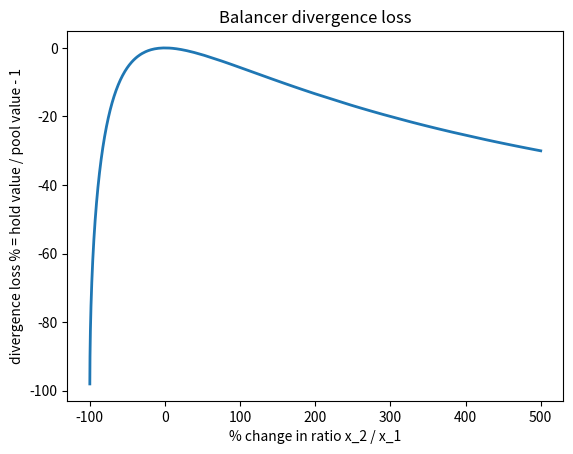

Reproduce this figure in Python.
#!/usr/bin/env python
from matplotlib.ticker import LinearLocator, FormatStrFormatter
import matplotlib.pyplot as plt
from matplotlib import cm
from typing import Tuple
import numpy as np
import sys
import os

module_path = os.path.dirname(os.path.dirname(os.path.abspath(".")))

# to make it work out of the box in interactive shells
if module_path not in sys.path:
    sys.path.insert(0, module_path)


# https://baller.netlify.app/assets
def divergence_loss(asset_weights: list[float], asset_price_changes: list[float]):
    if not len(asset_weights) == len(asset_price_changes):
        raise Exception("must be of equal size")

    if not sum(asset_weights) == 1:
        raise Exception("invalid asset weights")

    value_of_pool = 1
    value_of_hodl = 0
    # V = q_1^(w_1) * q_2^(w_2) * ... * q_n^(w_n)
    # sum(w_i) = 1
    # orginal pool value at t_0 == 1 USD
    # value_1 : value_2 = w_1 : w_2
    # p_1, p_2, p_3 all denominated in  USD value per one token unit
    # value of hold at t' = q_1 * p_1' + ... + q_n * p_n'
    # =  w_i / p_i * p_1 * (1 + price_change_1) * ... = w_1 * (1 + price_change_1)
    # q_i = w_i / p_i
    # p_1 --> p_1' = p_1 * (1 + price_change_1)
    # (q_1' * p_1') : (q_2' * p_2) = w_1 : w_2 == > q_1' = w_1 * (q_2' * p_2) / (p_1' * w_2)
    # q_1^(w_1) * q_2^(w_2) =  q_1'^(w_1) * q_2'^(w_2) = [w_1 * ((q_2' * p_2) / (p_1' * w_2))] ^ (w_1) * q_2'^(w_2)
    # q_1^(w_1) * q_2^(w_2) = [w_1 * q_2' * p_2 / ( p_1' * w_2) ] ^ (w_1) * q_2'^(w_2)
    # ----
    # q_1' -->  (q_1^(w_1)) ^ (1/w_1)
    for i in range(len(asset_weights)):
        pct_change = 1 + asset_price_changes[i]
        weight = asset_weights[i]

        # V = q_1^(w_1) * q_2^(w_2) * ... * q_n^(w_n)
        # pool_value = p1 * q_1 + p2 * q_2 + ...
        # pool_value = (p1 * q_1)/ w_1
        # pool_value' = (p1' * q_1')/ w_1
        # p1' = (1 + asset_price_change) * p1
        # (p1' * q_1') / (p1 * q_1) = ((1 + asset_price_change) * q1') / q1)
        # poo_value'/ pool_value  = (pct_change * q_i')/ q_i
        # q_1^w_1 * q_2^w_2  = q_1'^w_1 * q_2'^w_2 = q_1'^w_1 * (q_1'*price_change*w_2) ^ w_2
        # q_1'*price_change / q_2' = w_1/w_2
        value_of_pool *= (
            pct_change ** weight
        )  # = pct_change * q_i'/ q_i => q_i' = q_i * (pct_change ** (weight-1))
        value_of_hodl += pct_change * weight
        # uniswap x * (1.1 ** 0.5) *  y * (1.0 ** 0.5) = k
        # uniswap initial pool value = 1 unit => 0.5 unit worth of q1 and 0.5 unit worth of q2
        # token 1 doubles in price and token 2 does not move
        # how did the pool value change now?
        # when token1 doubles in price, its value must be swapped out of the pool to keep k constant
        # token1 doubles in price => q2' / q1' = 2 * (q2 / q1)
        # how to express the

        # let newPool percentage change := x;
        # originalPoolValue = q_1 * 1 /w_1
        # newPoolValue = (q_1 * 1 /w_1) * x = (q_1' * pct_change)/ w_1
        # q_1' = x * q_1 / pct_change
        # q_2 = originalPoolValue * w_2 / price_2
        # q_2' = originalPoolValue * x * w_2 / price_2 ==> q_2' = q_2 * x
        # (x * q_1 / pct_change_1)^w_1 * (q_2 * x)^w_2 * (q_3 * x)^w_3 ... =
        # = x^(w_1 + ..w_k) / (pct_change_1^w_1) * {(q_1)^w_1 * (q_2)^w_2 * (q_3)^w_3} =
        # (q_1)^w_1 * (q_2)^w_2 * (q_3)^w_3
        # x  =  (pct_change_1^w_1)

    # https://medium.com/balancer-protocol/calculating-value-impermanent-loss-and-slippage-for-balancer-pools-4371a21f1a86
    avoid_divide_by_zero = 0.0001
    loss = value_of_pool / (value_of_hodl + avoid_divide_by_zero) - 1

    return round(loss * 100, 4)


def plot_divergence_loss(
    asset_weights: list[float], pct_changes: list[Tuple[float, float]]
):
    y = []
    x = []

    for pct_change in pct_changes:
        loss = divergence_loss(asset_weights, pct_change)
        # ! when price goes down, we can withdraw more coins than what we have deposited?
        y.append(loss)
        x.append(pct_change[1])

    domain = [_x * 100 for _x in x]

    plt.plot(domain, y, linewidth=2)
    plt.title("Balancer divergence loss")
    plt.xlabel("% change in ratio x_2 / x_1")
    plt.ylabel("divergence loss % = hold value / pool value - 1")
    return plt


def plot_comparison_divergence_loss(
    asset_weights: list[Tuple[float, float]], pct_changes: list[Tuple[float, float]]
):
    labels = []
    colors = ["black", "red", "green", "blue"]

    for i, asset_weight in enumerate(asset_weights):
        y = []
        x = []

        for pct_change in pct_changes:
            loss = divergence_loss(asset_weight, pct_change)
            # ! when price goes down, we can withdraw more coins than what we have deposited?
            y.append(loss)
            x.append(pct_change[1])

        domain = [_x * 100 for _x in x]
        labels.append(f"{int(asset_weight[0] * 100)}%-{int(asset_weight[1] * 100)}%")

        plt.plot(domain, y, linewidth=(4 - i), color=colors[i])

    plt.title("Divergence loss comparison for varying pool assets' weights")
    plt.xlabel(r"% change in ratio $\frac{x_2}{x_1}$")
    plt.ylabel(
        r"divergence loss % := $\left( \frac{hold \ value}{pool \ value} - 1\right)$ * 100"
    )

    plt.legend(labels=labels)
    plt.show()


def plot_3d_divergence_loss_2_assets(
    asset_weights: list[float],
    pct_changes_asset_1: list[float],
    pct_changes_asset_2: list[float],
):
    if not len(pct_changes_asset_1) == len(pct_changes_asset_2):
        raise Exception("invalid pct change lengths")

    if not sum(asset_weights) == 1.0:
        raise Exception("asset weights sum not 1")

    X, Y = [], []

    for i in range(len(pct_changes_asset_1)):
        pct_change_asset_1 = 1 + pct_changes_asset_1[i]
        pct_change_asset_2 = 1 + pct_changes_asset_2[i]

        if not pct_change_asset_1 >= 0:
            raise Exception("invalid pct change (-ve)")

        if not pct_change_asset_2 >= 0:
            raise Exception("invalid pct change (-ve)")

        X.append(pct_change_asset_1)
        Y.append(pct_change_asset_2)

    X, Y = np.meshgrid(X, Y)

    dimensions = X.shape

    if not dimensions[0] == dimensions[1]:
        # never
        raise Exception("invalid dimensions")

    if dimensions[0] * dimensions[1] > 1e6:
        raise Exception("your computer will probably die")

    Z = np.eye(dimensions[0])

    for i in range(dimensions[0]):
        for j in range(dimensions[1]):
            Z[i][j] = divergence_loss(asset_weights, [X[i][j], Y[i][j]])

    fig = plt.figure()
    ax = fig.gca(projection="3d")
    surf = ax.plot_surface(X, Y, Z, cmap=cm.coolwarm_r, linewidth=0, antialiased=False)

    ax.zaxis.set_major_locator(LinearLocator(10))
    ax.zaxis.set_major_formatter(FormatStrFormatter("%.02f"))

    # Add a color bar which maps values to colors.
    fig.colorbar(surf, shrink=0.5, aspect=5)

    plt.show()


if __name__ == "__main__":
    # pct_changes_asset_1 = np.arange(-1, 5.1, 0.1)
    # pct_changes_asset_2 = np.arange(-1, 5.1, 0.1)
    # plot_3d_divergence_loss_2_assets(
    #     [0.5, 0.5], pct_changes_asset_1, pct_changes_asset_2
    # )

    # pct_changes_asset_1 = np.arange(-1, 5.1, 0.1)
    # pct_changes_asset_2 = np.arange(-1, 5.1, 0.1)
    # plot_3d_divergence_loss_2_assets(
    #     [0.98, 0.02], pct_changes_asset_1, pct_changes_asset_2
    # )

    # l = divergence_loss([0.5, 0.5], [0.0, 1.0])
    # x2/x1 = 1; x2/x1 = 0.5
    # 2 * sqrt(0.5) / (1.5) - 1 = -0.5719
    # print(l)  # 5.7191

    pct_changes = [[0, i] for i in np.arange(-0.9999, 5.0001, 0.0001)]
    _ = plot_divergence_loss([0.5, 0.5], pct_changes)

